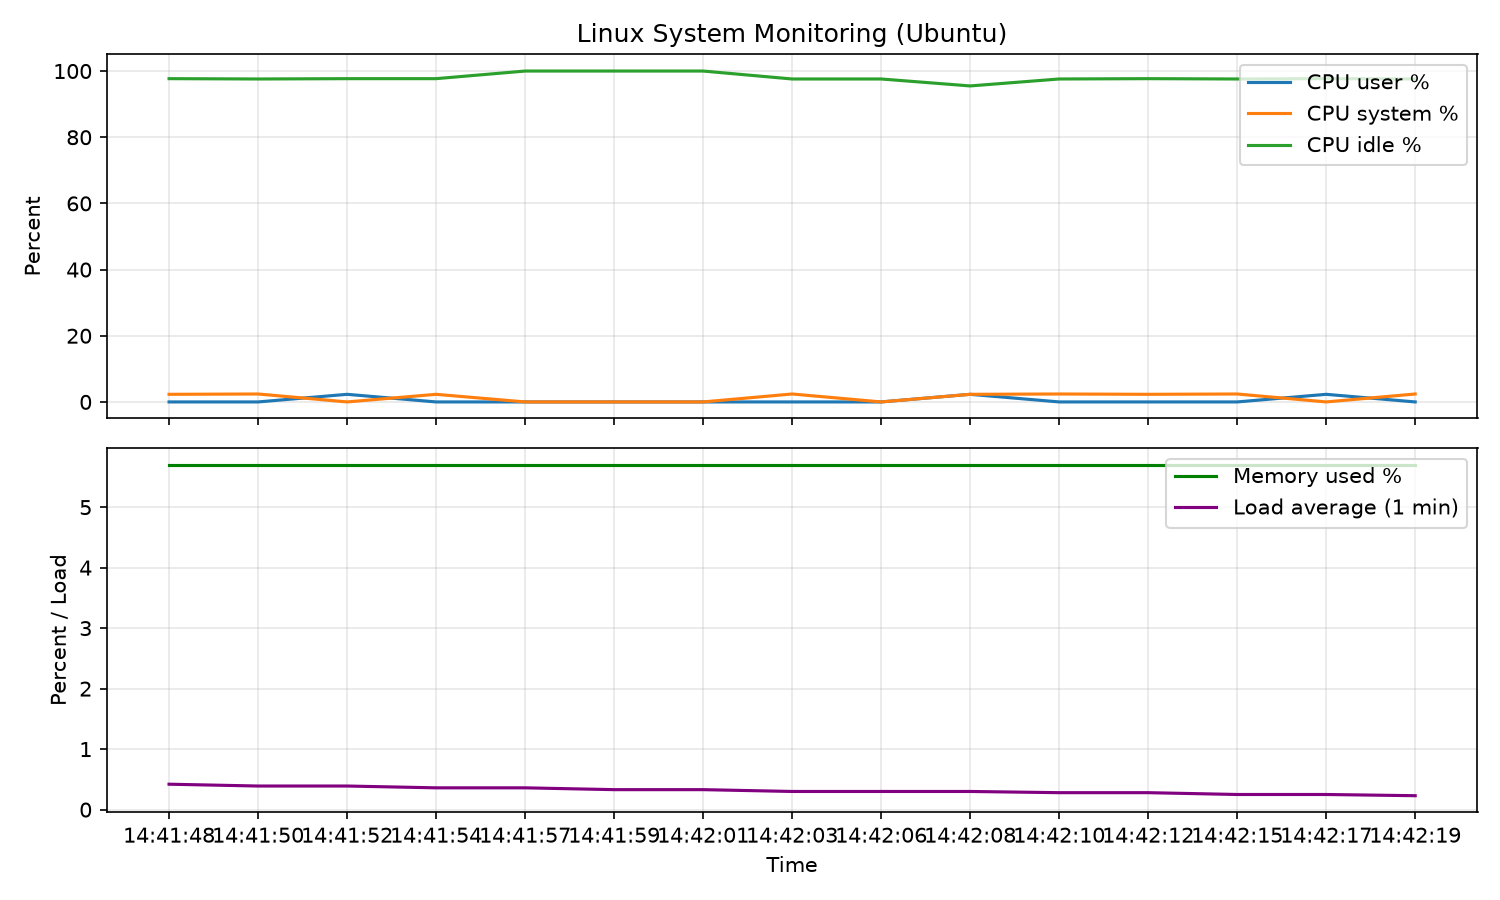

The file beside this chart, header and first rows:
timestamp, cpu_user, cpu_sys, cpu_idle, mem_used_pct, load1
14:41:48, 0.0, 2.3, 97.7, 5.7, 0.42
14:41:50, 0.0, 2.4, 97.6, 5.7, 0.39
14:41:52, 2.3, 0.0, 97.7, 5.7, 0.39
14:41:54, 0.0, 2.3, 97.7, 5.7, 0.36
14:41:57, 0.0, 0.0, 100.0, 5.7, 0.36
14:41:59, 0.0, 0.0, 100.0, 5.7, 0.33
14:42:01, 0.0, 0.0, 100.0, 5.7, 0.33
14:42:03, 0.0, 2.4, 97.6, 5.7, 0.30
14:42:06, 0.0, 0.0, 97.6, 5.7, 0.30
14:42:08, 2.3, 2.3, 95.5, 5.7, 0.30
14:42:10, 0.0, 2.4, 97.6, 5.7, 0.28
14:42:12, 0.0, 2.3, 97.7, 5.7, 0.28
14:42:15, 0.0, 2.4, 97.6, 5.7, 0.25
14:42:17, 2.3, 0.0, 97.7, 5.7, 0.25
14:42:19, 0.0, 2.4, 97.6, 5.7, 0.23
